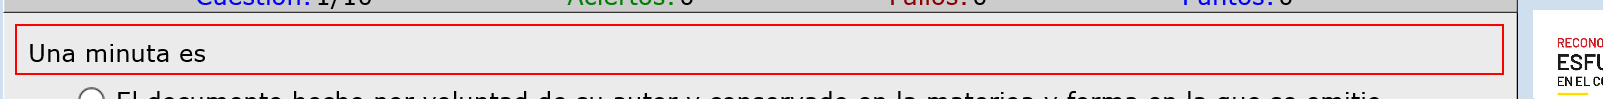
Workflow: Main

Step 1: Find Element 'TD  pri1' on the table cell in window 'Test documentos y registros'

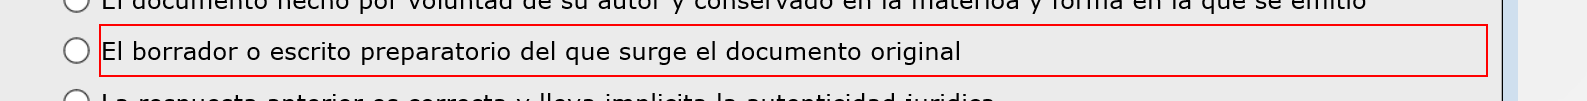
Step 2: Find Element 'TD' on the table cell 'El borrador o escrito preparatorio del que surge el documento original' in window 'Test documentos y registros'

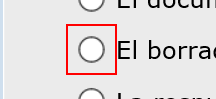
Step 3: click on the canvas in window 'Test documentos y registros'

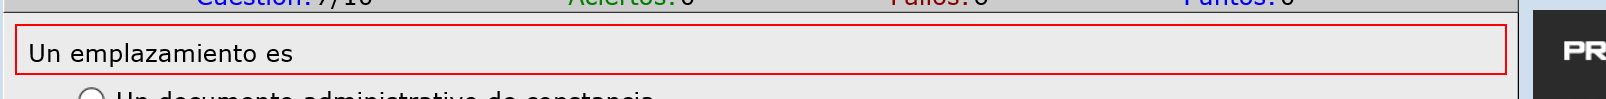
Step 4: Find Element 'TD  pri1' on the table cell in window 'Test documentos y registros'

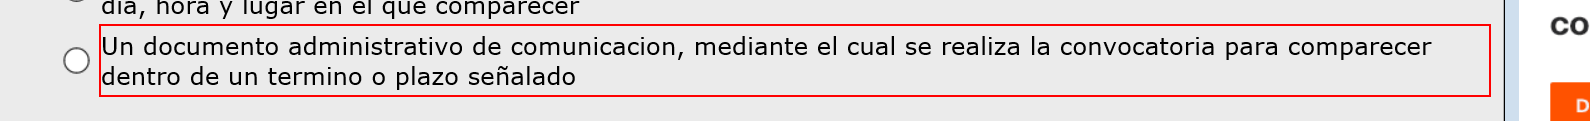
Step 5: Find Element 'TD' on the table cell in window 'Test documentos y registros'

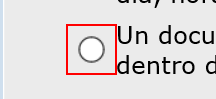
Step 6: click on the canvas in window 'Test documentos y registros'

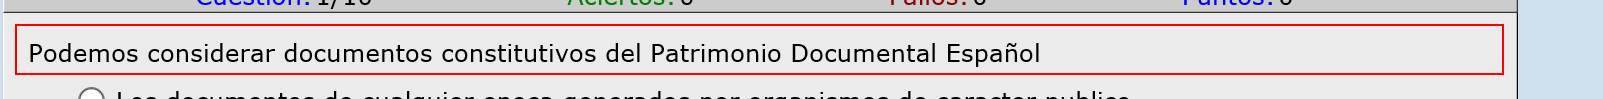
Step 7: Find Element 'TD  pri1' in window 'Test documentos y registros'

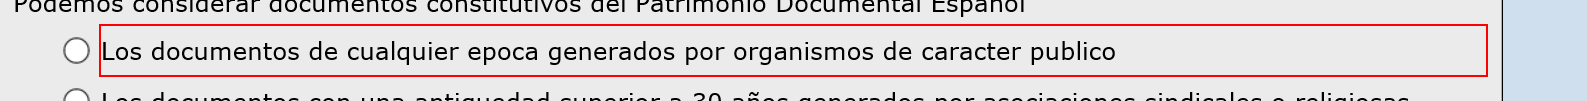
Step 8: Find Element 'TD' on the table cell in window 'Test documentos y registros'

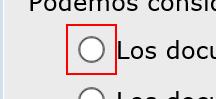
Step 9: click on the canvas in window 'Test documentos y registros'

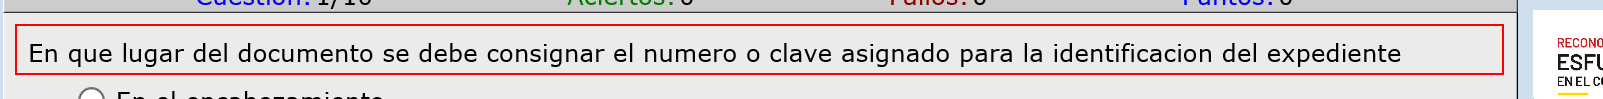
Step 10: Find Element 'TD  pri1' on the table cell in window 'Test documentos y registros'

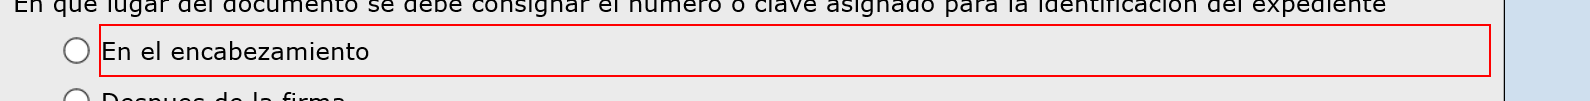
Step 11: Find Element 'TD' on the table cell in window 'Test documentos y registros'

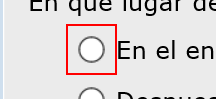
Step 12: click on the canvas in window 'Test documentos y registros'

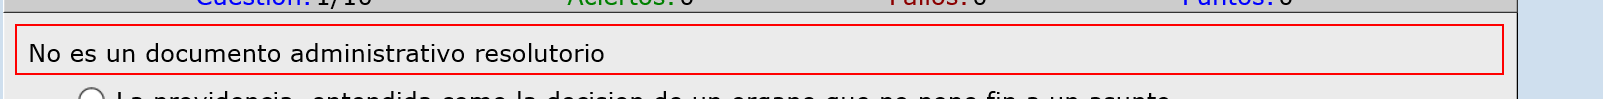
Step 13: Find Element 'TD  pri1' on the table cell in window 'Test documentos y registros'

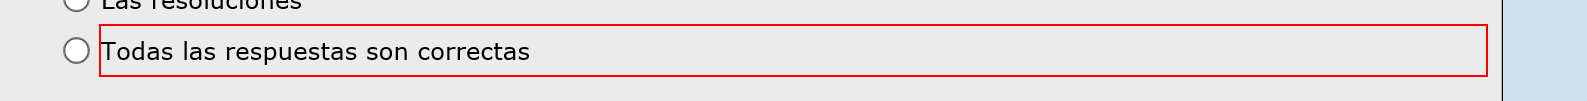
Step 14: Find Element 'TD' on the table cell in window 'Test documentos y registros'

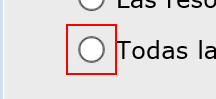
Step 15: click on the canvas in window 'Test documentos y registros'

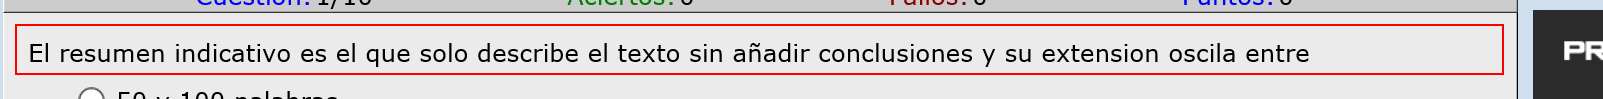
Step 16: Find Element 'TD  pri1' on the table cell in window 'Test documentos y registros'

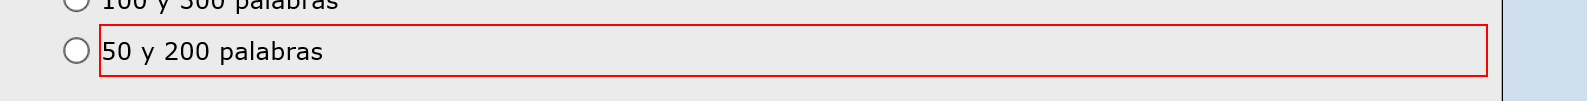
Step 17: Find Element 'TD' on the table cell in window 'Test documentos y registros'

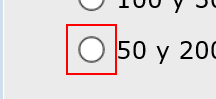
Step 18: click on the canvas in window 'Test documentos y registros'

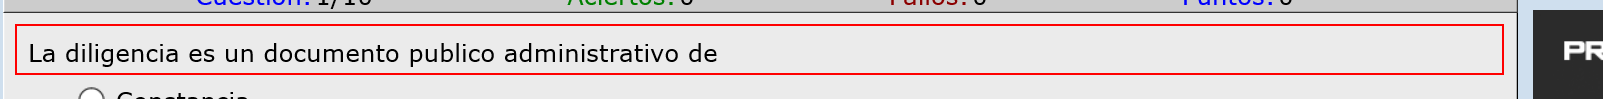
Step 19: Find Element 'TD  pri1' on the table cell in window 'Test documentos y registros'

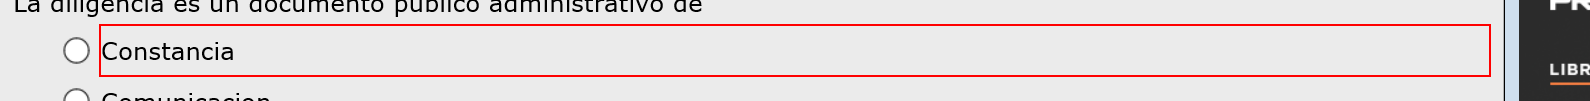
Step 20: Find Element 'TD' on the table cell in window 'Test documentos y registros'

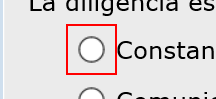
Step 21: click on the canvas in window 'Test documentos y registros'

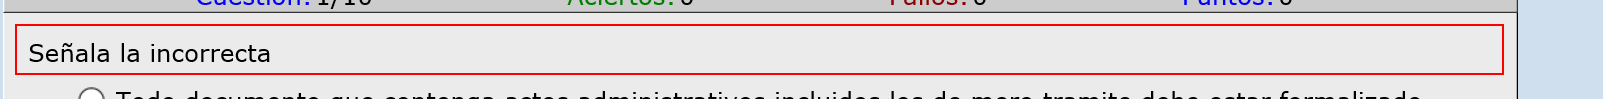
Step 22: Find Element 'TD  pri1' on the table cell in window 'Test documentos y registros'

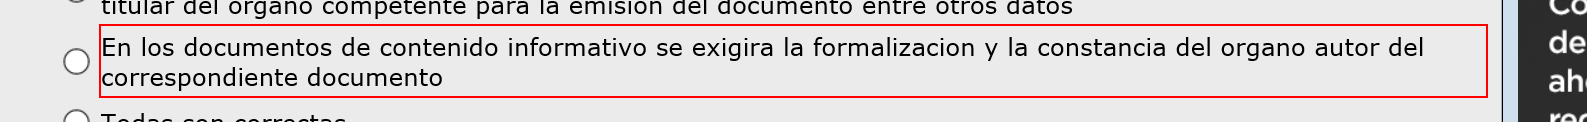
Step 23: Find Element 'TD' on the table cell in window 'Test documentos y registros'

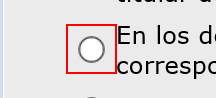
Step 24: click on the canvas in window 'Test documentos y registros'
